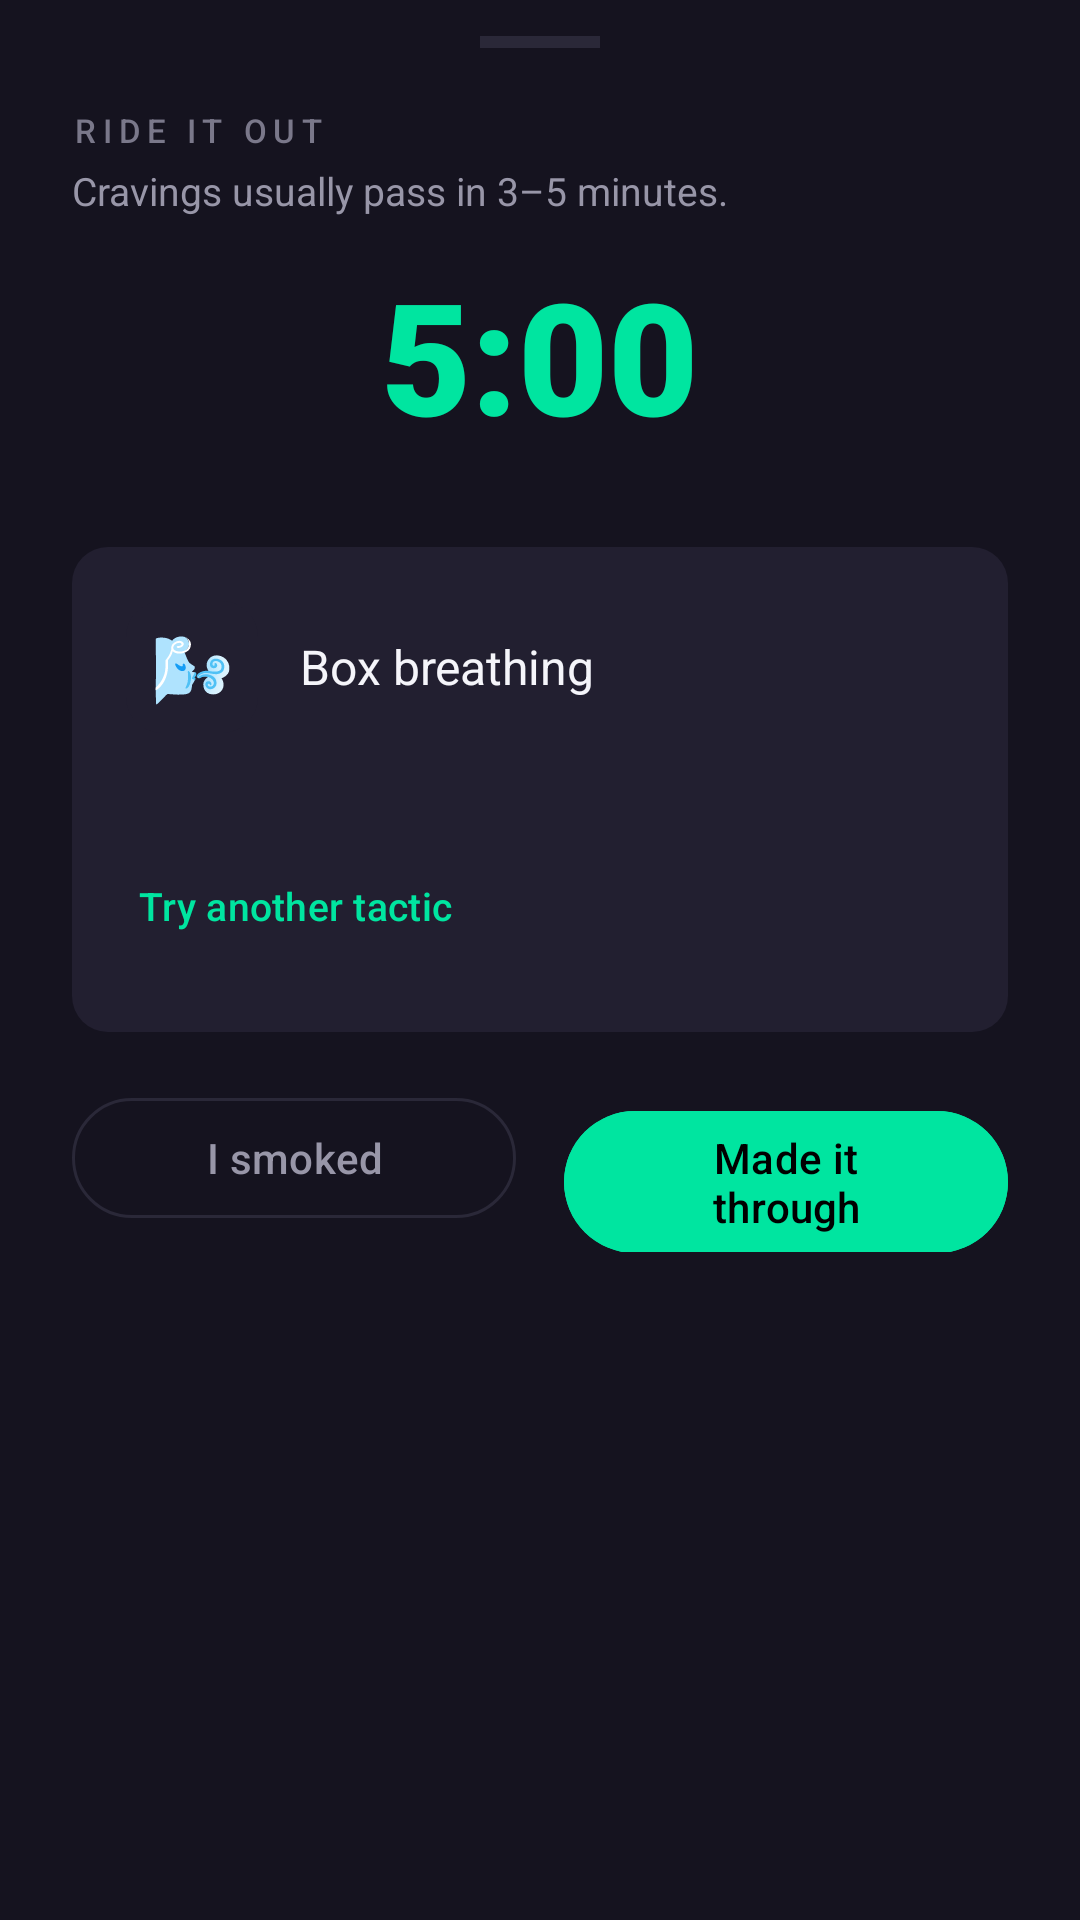

Write the Android layout XML for this screen, with the resource values it uses.
<!-- AndroidManifest.xml: application theme Base.Theme.SmokeLess -->
<!-- res/layout/sheet_craving_ride_out.xml -->
<?xml version="1.0" encoding="utf-8"?>
<LinearLayout xmlns:android="http://schemas.android.com/apk/res/android"
    xmlns:app="http://schemas.android.com/apk/res-auto"
    android:layout_width="match_parent"
    android:layout_height="wrap_content"
    android:orientation="vertical"
    android:background="@color/surface_card"
    android:paddingHorizontal="24dp"
    android:paddingTop="12dp"
    android:paddingBottom="28dp">

    <View
        android:layout_width="40dp"
        android:layout_height="4dp"
        android:layout_gravity="center_horizontal"
        android:layout_marginBottom="20dp"
        android:background="@color/divider" />

    <TextView
        android:layout_width="wrap_content"
        android:layout_height="wrap_content"
        android:text="RIDE IT OUT"
        android:textColor="@color/text_tertiary"
        android:textSize="11sp"
        android:letterSpacing="0.2"
        android:fontFamily="sans-serif-medium" />

    <TextView
        android:layout_width="wrap_content"
        android:layout_height="wrap_content"
        android:layout_marginTop="4dp"
        android:text="Cravings usually pass in 3–5 minutes."
        android:textColor="@color/text_secondary"
        android:textSize="13sp"
        android:fontFamily="sans-serif" />

    <LinearLayout
        android:id="@+id/groupStageBanner"
        android:layout_width="match_parent"
        android:layout_height="wrap_content"
        android:layout_marginTop="14dp"
        android:padding="12dp"
        android:background="@drawable/bg_stat_chip"
        android:orientation="vertical"
        android:visibility="gone">

        <TextView
            android:layout_width="wrap_content"
            android:layout_height="wrap_content"
            android:text="WHERE YOU ARE"
            android:textColor="@color/accent_primary"
            android:textSize="10sp"
            android:textAllCaps="true"
            android:letterSpacing="0.15"
            android:fontFamily="sans-serif-medium" />

        <TextView
            android:id="@+id/textStageTitle"
            android:layout_width="match_parent"
            android:layout_height="wrap_content"
            android:layout_marginTop="2dp"
            android:text=""
            android:textColor="@color/text_primary"
            android:textSize="14sp"
            android:fontFamily="sans-serif-medium" />

        <TextView
            android:id="@+id/textStageBody"
            android:layout_width="match_parent"
            android:layout_height="wrap_content"
            android:layout_marginTop="4dp"
            android:text=""
            android:textColor="@color/text_secondary"
            android:textSize="12sp"
            android:lineSpacingMultiplier="1.35"
            android:fontFamily="sans-serif" />

    </LinearLayout>

    <FrameLayout
        android:layout_width="match_parent"
        android:layout_height="wrap_content"
        android:layout_marginTop="18dp"
        android:layout_marginBottom="18dp">

        <com.google.android.material.progressindicator.LinearProgressIndicator
            android:id="@+id/progressRideOut"
            android:layout_width="match_parent"
            android:layout_height="wrap_content"
            android:layout_gravity="center_vertical|center_horizontal"
            android:layout_marginTop="64dp"
            app:indicatorColor="@color/accent_primary"
            app:trackColor="@color/progress_track"
            app:trackCornerRadius="6dp"
            app:trackThickness="10dp" />

        <TextView
            android:id="@+id/textRideOutTimer"
            android:layout_width="wrap_content"
            android:layout_height="wrap_content"
            android:layout_gravity="center_horizontal|top"
            android:text="5:00"
            android:textColor="@color/accent_primary"
            android:textSize="52sp"
            android:fontFamily="sans-serif-black"
            android:includeFontPadding="false"
            android:accessibilityLiveRegion="polite" />

    </FrameLayout>

    <LinearLayout
        android:id="@+id/cardTactic"
        android:layout_width="match_parent"
        android:layout_height="wrap_content"
        android:orientation="vertical"
        android:padding="18dp"
        android:background="@drawable/bg_stat_chip">

        <LinearLayout
            android:layout_width="match_parent"
            android:layout_height="wrap_content"
            android:orientation="horizontal"
            android:gravity="center_vertical">

            <TextView
                android:id="@+id/textTacticIcon"
                android:layout_width="44dp"
                android:layout_height="44dp"
                android:gravity="center"
                android:textSize="22sp"
                android:background="@drawable/bg_stat_chip"
                android:text="🌬️" />

            <TextView
                android:id="@+id/textTacticTitle"
                android:layout_width="0dp"
                android:layout_height="wrap_content"
                android:layout_weight="1"
                android:layout_marginStart="14dp"
                android:text="Box breathing"
                android:textColor="@color/text_primary"
                android:textSize="16sp"
                android:fontFamily="sans-serif-bold" />

        </LinearLayout>

        <TextView
            android:id="@+id/textTacticBody"
            android:layout_width="match_parent"
            android:layout_height="wrap_content"
            android:layout_marginTop="10dp"
            android:text=""
            android:textColor="@color/text_primary"
            android:textSize="13sp"
            android:lineSpacingMultiplier="1.5" />

        <com.google.android.material.button.MaterialButton
            android:id="@+id/btnAnotherTactic"
            style="@style/Widget.Material3.Button.TextButton"
            android:layout_width="wrap_content"
            android:layout_height="wrap_content"
            android:layout_marginTop="6dp"
            android:layout_marginStart="-8dp"
            android:text="Try another tactic"
            android:textColor="@color/accent_primary"
            android:textSize="13sp" />

    </LinearLayout>

    <LinearLayout
        android:layout_width="match_parent"
        android:layout_height="wrap_content"
        android:layout_marginTop="18dp"
        android:orientation="horizontal">

        <com.google.android.material.button.MaterialButton
            android:id="@+id/btnSmokedAnyway"
            style="@style/Widget.Material3.Button.OutlinedButton"
            android:layout_width="0dp"
            android:layout_height="wrap_content"
            android:layout_weight="1"
            android:layout_marginEnd="8dp"
            android:text="I smoked"
            android:textColor="@color/text_secondary"
            app:strokeColor="@color/divider" />

        <com.google.android.material.button.MaterialButton
            android:id="@+id/btnMadeIt"
            android:layout_width="0dp"
            android:layout_height="wrap_content"
            android:layout_weight="1"
            android:layout_marginStart="8dp"
            android:text="Made it through"
            android:textColor="@color/black"
            android:backgroundTint="@color/status_champion" />

    </LinearLayout>

</LinearLayout>
<!-- resources referenced by this layout -->
<resources>
  <color name="accent_primary">#00E5A0</color>
  <color name="black">#FF000000</color>
  <color name="divider">#2A2838</color>
  <color name="progress_track">#28263A</color>
  <color name="status_champion">#00E5A0</color>
  <color name="surface_card">#15131F</color>
  <color name="text_primary">#F5F5FA</color>
  <color name="text_secondary">#9896A8</color>
  <color name="text_tertiary">#7A788A</color>
  <!-- drawable bg_stat_chip (drawable) -->
  <?xml version="1.0" encoding="utf-8"?>
  <shape xmlns:android="http://schemas.android.com/apk/res/android"
      android:shape="rectangle">
      <solid android:color="@color/surface_card_highlight" />
      <corners android:radius="12dp" />
  </shape>
  <style name="Base.Theme.SmokeLess" parent="Theme.Material3.DayNight.NoActionBar">
          
          <item name="colorPrimary">@color/accent_primary</item>
          <item name="colorPrimaryContainer">@color/surface_elevated</item>
          <item name="colorOnPrimary">@color/black</item>
          <item name="colorOnPrimaryContainer">@color/text_primary</item>
          
          
          <item name="colorSecondary">@color/accent_amber</item>
          <item name="colorSecondaryContainer">@color/surface_card</item>
          <item name="colorOnSecondary">@color/black</item>
          <item name="colorOnSecondaryContainer">@color/text_primary</item>
          
          
          <item name="colorTertiary">@color/accent_teal</item>
          <item name="colorTertiaryContainer">@color/surface_card_highlight</item>
          <item name="colorOnTertiary">@color/black</item>
          <item name="colorOnTertiaryContainer">@color/text_primary</item>
          
          
          <item name="android:windowBackground">@color/background_dark</item>
          <item name="colorSurface">@color/background_dark</item>
          <item name="colorSurfaceVariant">@color/surface_card</item>
          <item name="colorSurfaceContainer">@color/surface_card</item>
          <item name="colorSurfaceContainerHigh">@color/surface_elevated</item>
          <item name="colorOnSurface">@color/text_primary</item>
          <item name="colorOnSurfaceVariant">@color/text_secondary</item>
          
          
          <item name="colorOutline">@color/divider</item>
          <item name="colorOutlineVariant">@color/card_border_dim</item>
          
          
          <item name="android:statusBarColor">@color/background_dark</item>
          <item name="android:navigationBarColor">@color/background_dark</item>
          <item name="android:windowLightStatusBar" tools:targetApi="m">false</item>
          
          
          <item name="chipStyle">@style/Widget.App.Chip</item>
      </style>
  <color name="surface_card_highlight">#221F30</color>
  <color name="surface_elevated">#1C1A28</color>
  <color name="accent_amber">#FFB830</color>
  <color name="accent_teal">#00D4C8</color>
  <color name="background_dark">#080810</color>
  <color name="card_border_dim">#10FFFFFF</color>
  <style name="Widget.App.Chip" parent="Widget.Material3.Chip.Filter">
          <item name="chipBackgroundColor">@color/surface_card</item>
          <item name="chipStrokeWidth">0dp</item>
          <item name="android:textColor">@color/text_secondary</item>
          <item name="checkedIconVisible">false</item>
          <item name="chipMinHeight">48dp</item>
          <item name="chipCornerRadius">18dp</item>
          <item name="android:textSize">13sp</item>
      </style>
</resources>
